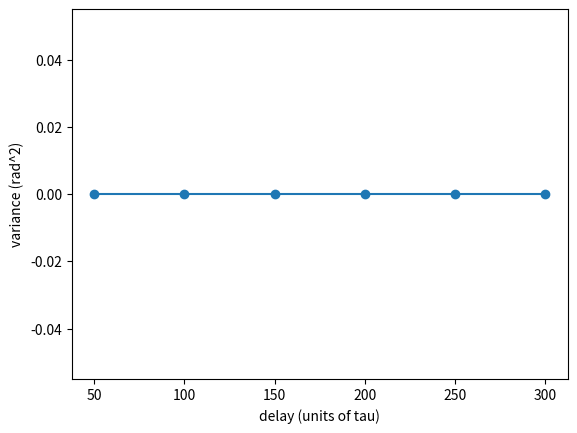

Python code for this plot: (Note: this script raises an exception after producing the figure.)
import numpy as np
import matplotlib.pyplot as plt
r = np.random.default_rng(2000)
N = 60; th = np.linspace(-np.pi, np.pi, N, endpoint=False); D = th[:, None] - th[None, :]
f = lambda x: np.clip(x, 0, 1)

def ring(J1=6.0, J0=-2.0):
    return (J0 + J1 * np.cos(D)) / N

def run(W, cue=0.0, delay=3000, noise=0.05, trials=80, dist=None, amp=0.3, dt=0.1):
    U = np.zeros((trials, N)); cen = []
    for k in range(300 + delay):
        inp = 0.1 + (0.5 * np.cos(th - cue) if k < 300 else 0)
        if dist is not None and 300 + dist[1] <= k < 400 + dist[1]:
            inp = inp + amp * np.exp(5 * (np.cos(th - dist[0]) - 1))
        ...
        if k >= 300 and (k - 300) % 500 == 499:
            cen.append(np.angle((f(U) * np.exp(1j * th)).sum(1)))
    return np.array(cen), f(U)

cen, _ = run(ring())
var = np.var(np.angle(np.exp(1j * cen)), 1)
delays = 50 * np.arange(1, len(var) + 1)       # in units of tau: 500 steps of 0.1
print("variance of remembered location by delay:", np.round(var, 4))
plt.plot(delays, var, "o-"); plt.xlabel("delay (units of tau)"); plt.ylabel("variance (rad^2)"); plt.show()

import numpy as np
def test_linear():
    "the variance of the remembered location grows roughly linearly with delay"
    ratio = var[-1] / var[0]
    assert 4 < ratio < 9
def test_mean():
    "the memory is unbiased on average"
    assert abs(np.angle(np.exp(1j * cen[-1])).mean()) < 0.05

test_linear()
test_mean()
print("All checks passed")

shift = {}
for d in [0.3, 0.6, 1.2, 2.5]:
    c, _ = ...
    shift[d] = np.median(np.angle(np.exp(1j * c[-1])))
    print(f"distractor at {d:.1f} rad: memory ends at {shift[d]:+.2f} rad")

import numpy as np
def test_near():
    "a distractor 0.3 rad away pulls the memory more than 0.15 rad towards it"
    assert shift[0.3] > 0.15
def test_far():
    "a distractor 2.5 rad away leaves the memory within 0.15 rad of the cue"
    assert abs(shift[2.5]) < 0.15

test_near()
test_far()
print("All checks passed")

peak = {}
for J1 in [6.0, 2.5]:
    _, R = ...
    peak[J1] = R.max(1).mean()
    print(f"J1 = {J1}: peak activity at the end of the delay {peak[J1]:.3f}")

import numpy as np
def test_hold():
    "with J1 = 6 the bump persists through the delay"
    assert peak[6.0] > 0.4
def test_fade():
    "with J1 = 2.5 the activity has decayed to near background"
    assert peak[2.5] < 0.15

test_hold()
test_fade()
print("All checks passed")
